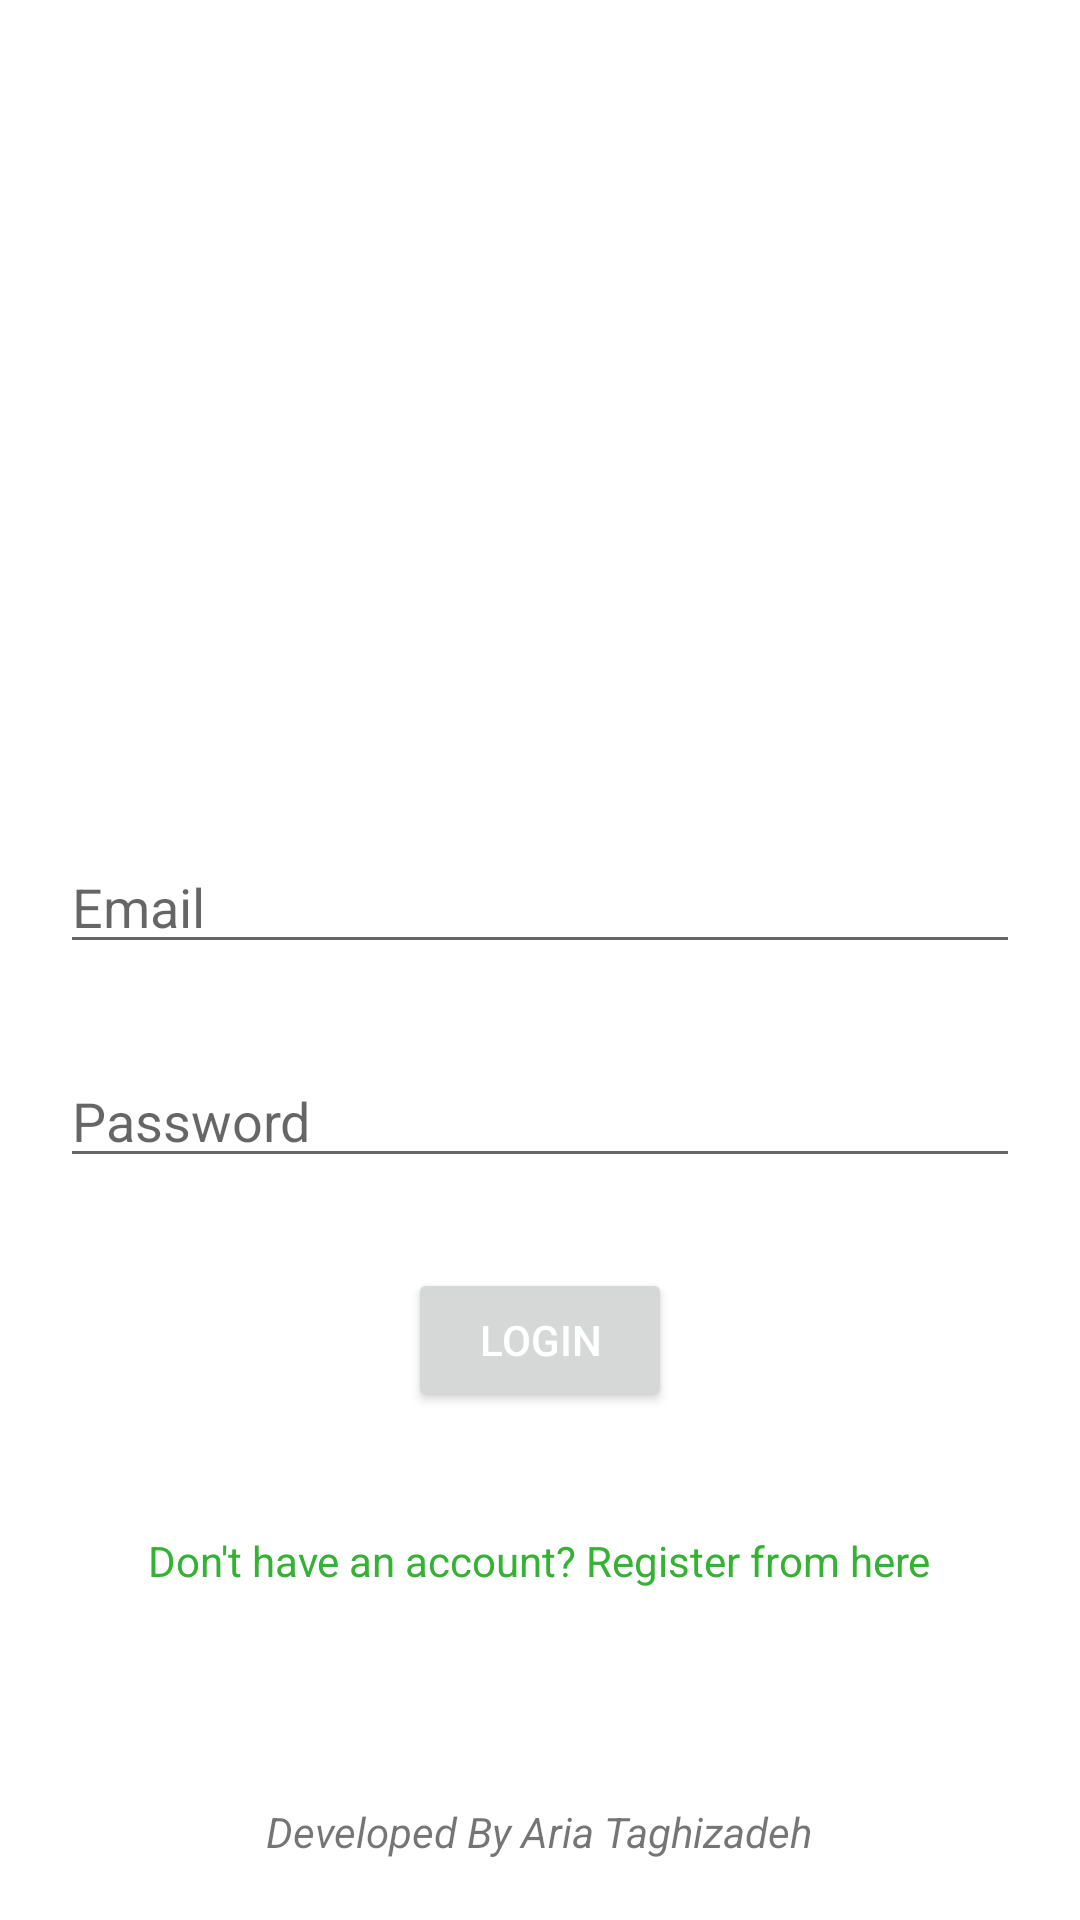

Android layout source for this screen:
<!-- AndroidManifest.xml: application theme Theme.AriaBank -->
<!-- res/layout/activity_login.xml -->
<?xml version="1.0" encoding="utf-8"?>
<RelativeLayout xmlns:android="http://schemas.android.com/apk/res/android"
    xmlns:app="http://schemas.android.com/apk/res-auto"
    xmlns:tools="http://schemas.android.com/tools"
    android:layout_width="match_parent"
    android:layout_height="match_parent"
    tools:context=".Authentication.LoginActivity">

    <RelativeLayout
        android:layout_width="wrap_content"
        android:layout_height="wrap_content"
        android:layout_centerInParent="true">

        <ImageView
            android:id="@+id/logo"
            android:layout_width="300dp"
            android:layout_height="150dp"
            android:layout_centerHorizontal="true"
            android:src="@mipmap/td_logo" />

        <EditText
            android:id="@+id/edttxtLoginemail"
            android:layout_width="match_parent"
            android:layout_height="wrap_content"
            android:layout_below="@id/logo"
            android:layout_marginStart="20dp"
            android:layout_marginTop="20dp"
            android:layout_marginEnd="20dp"
            android:hint="@string/email"
            android:inputType="textEmailAddress" />

        <EditText
            android:id="@+id/edttxtloginpass"
            android:layout_width="match_parent"
            android:layout_height="wrap_content"
            android:layout_below="@id/edttxtLoginemail"
            android:layout_marginStart="20dp"
            android:layout_marginTop="30dp"
            android:layout_marginEnd="20dp"
            android:hint="@string/password"
            android:inputType="textPassword" />

        <Button
            android:id="@+id/btnLogin"
            android:layout_width="wrap_content"
            android:layout_height="wrap_content"
            android:layout_below="@id/edttxtloginpass"
            android:layout_centerHorizontal="true"
            android:layout_marginTop="30dp"
            android:text="@string/login"
            android:textColor="@color/white" />

        <TextView
            android:id="@+id/LoginWarning"
            android:layout_width="wrap_content"
            android:layout_height="wrap_content"
            android:layout_below="@id/btnLogin"
            android:layout_centerHorizontal="true"
            android:layout_marginTop="20dp"
            android:text="@string/warning_something_is_wrong"
            android:textColor="@color/warning"
            android:visibility="gone" />

        <TextView
            android:id="@+id/GotoRegister"
            android:layout_width="wrap_content"
            android:layout_height="wrap_content"
            android:layout_below="@id/LoginWarning"
            android:layout_centerHorizontal="true"
            android:layout_marginTop="40dp"
            android:text="@string/don_t_have_an_account_register_from_here"
            android:textColor="@color/American_Green" />




    </RelativeLayout>

    <TextView
        android:id="@+id/creditLogin"
        android:layout_width="wrap_content"
        android:layout_height="wrap_content"
        android:layout_alignParentBottom="true"
        android:layout_centerHorizontal="true"
        android:layout_marginTop="15dp"
        android:layout_marginBottom="20dp"
        android:text="@string/developed_by_aria_taghizadeh"
        android:textStyle="italic" />

</RelativeLayout>
<!-- resources referenced by this layout -->
<resources>
  <color name="American_Green"> #35B234</color>
  <color name="warning">#E62C2C</color>
  <color name="white">#FFFFFFFF</color>
  <string name="developed_by_aria_taghizadeh">Developed By Aria Taghizadeh</string>
  <string name="don_t_have_an_account_register_from_here">Don\'t have an account? Register from here</string>
  <string name="email">Email</string>
  <string name="login">Login</string>
  <string name="password">Password</string>
  <string name="warning_something_is_wrong">Warning! Something is wrong!</string>
  <style name="Theme.AriaBank" parent="Theme.MaterialComponents.DayNight.DarkActionBar">
          
          <item name="colorPrimary">@color/American_Green</item>
          <item name="colorPrimaryVariant">#206A17</item>
          <item name="colorOnPrimary">#A5A5A5</item>
          
          <item name="colorSecondary">@color/teal_200</item>
          <item name="colorSecondaryVariant">@color/teal_700</item>
          <item name="colorOnSecondary">@color/black</item>
          
          <item name="android:statusBarColor" tools:targetApi="l">?attr/colorPrimaryVariant</item>
          
      </style>
  <color name="teal_200">#FF03DAC5</color>
  <color name="teal_700">#FF018786</color>
  <color name="black">#FF000000</color>
</resources>
